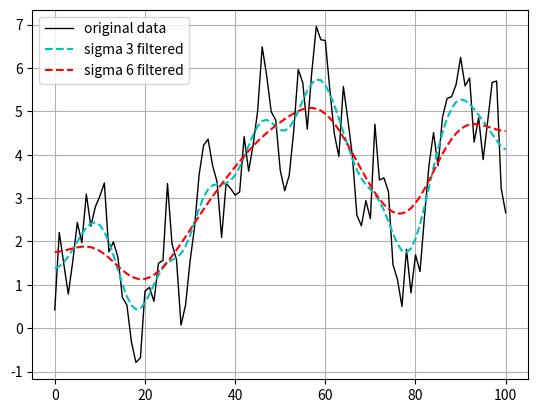

This figure's Python source:
import numpy as np
import matplotlib.pyplot as plt
from scipy.ndimage.filters import gaussian_filter1d

#Generates random data points between 0.00000000 and 1.00000000
rng = np.random.default_rng()

#Draws 101 samples from a standard normal distribution
#Find the cumulative sum of all elements in the generated array
x = rng.standard_normal(101).cumsum()

#Apply gaussian convolution to the array with a kernel size of 3
y3 = gaussian_filter1d(x, 3)

#applies another gaussian filter with a kernel size of 6
y6 = gaussian_filter1d(x, 6)

#Plot the data
plt.plot(x, 'k', linewidth=1, label='original data')
plt.plot(y3, 'c--', linewidth=1.5, label='sigma 3 filtered')
plt.plot(y6, 'r--', linewidth=1.5, label='sigma 6 filtered')

plt.legend()
plt.grid()
plt.show()
